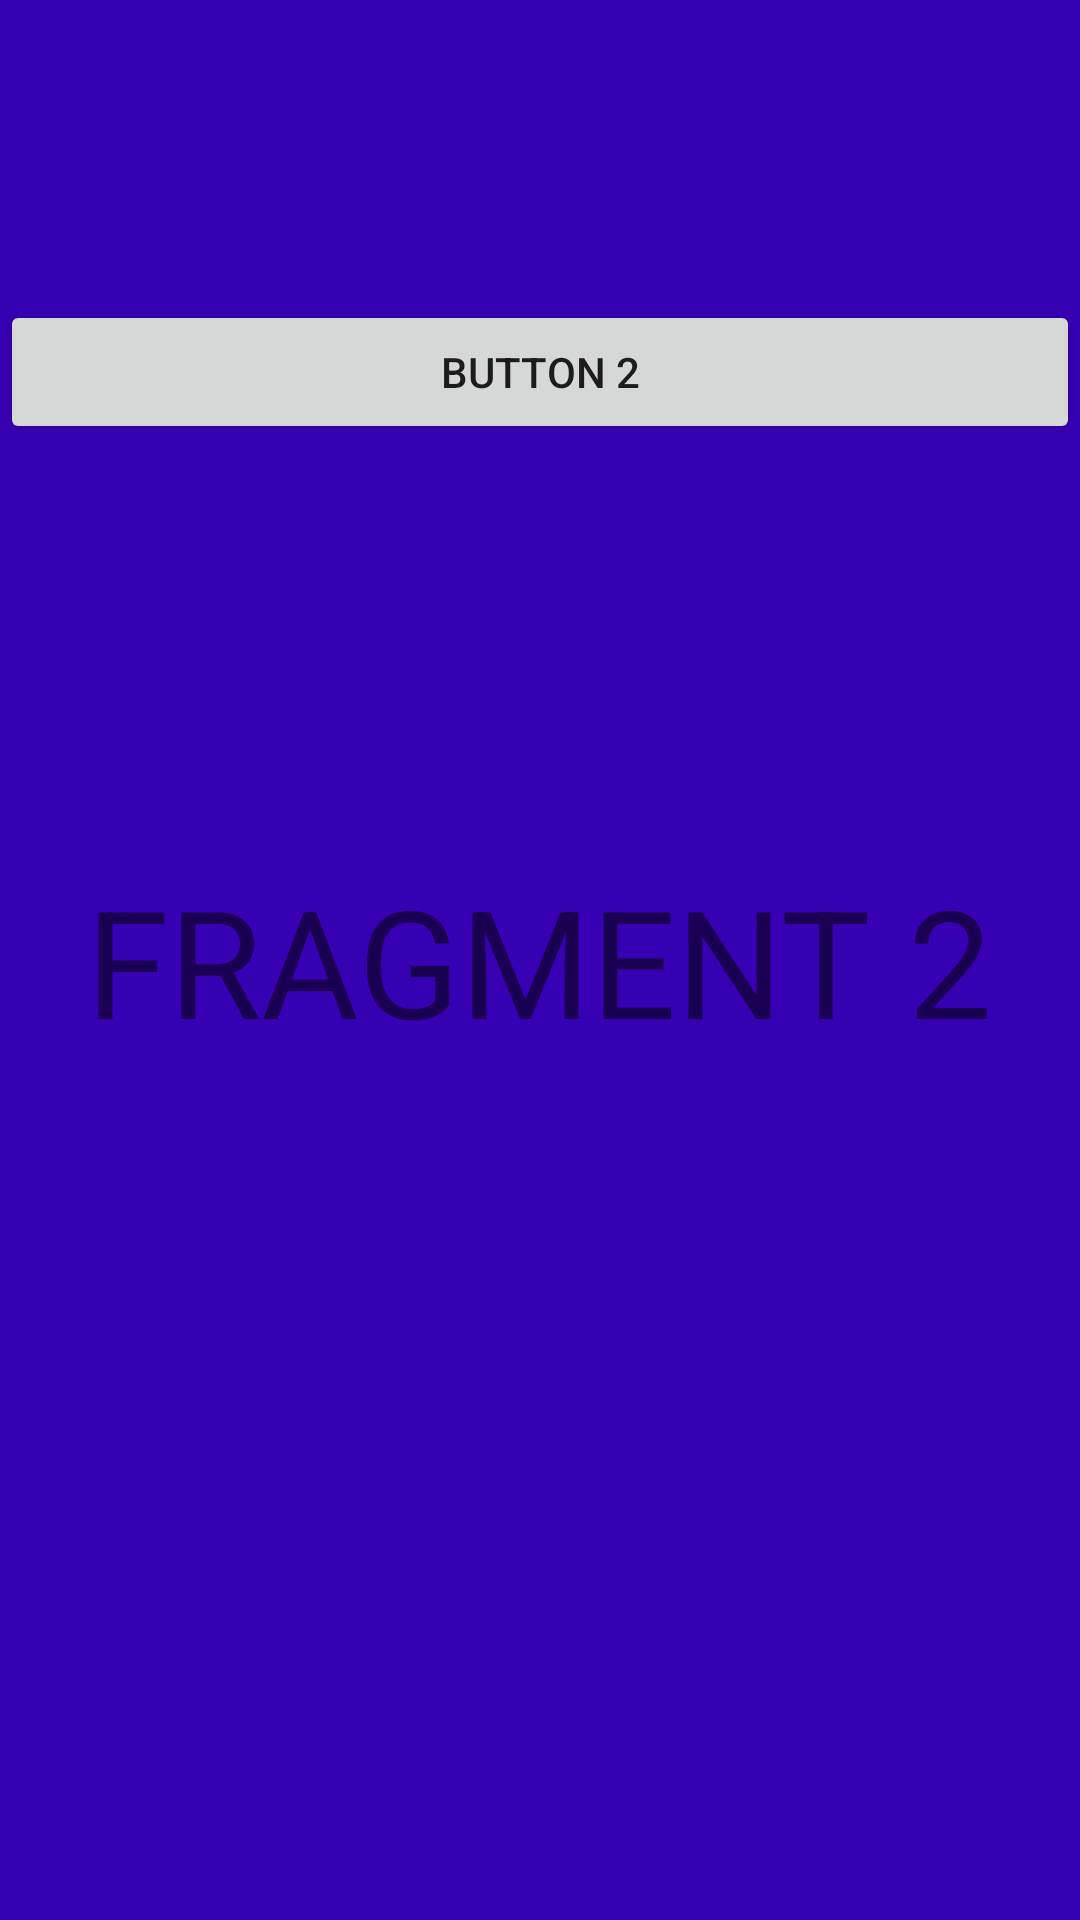

Android layout source for this screen:
<!-- AndroidManifest.xml: application theme Theme.Lab09_Fargments -->
<!-- res/layout/fragment_second.xml -->
<?xml version="1.0" encoding="utf-8"?>
<FrameLayout xmlns:android="http://schemas.android.com/apk/res/android"
    xmlns:tools="http://schemas.android.com/tools"
    android:layout_width="match_parent"
    android:layout_height="match_parent"
    tools:context=".SecondFragment"
    android:background="@color/design_default_color_primary_dark">



    <TextView
        android:id="@+id/textView2"
        android:layout_width="wrap_content"
        android:layout_height="wrap_content"
        android:text="@string/fragment_2"
        android:textSize="50sp"
        android:layout_gravity="center"
        />

    <Button
        android:id="@+id/button4"
        android:layout_width="match_parent"
        android:layout_height="wrap_content"
        android:text="button 2"
        android:layout_marginTop="100dp" />
</FrameLayout>
<!-- resources referenced by this layout -->
<resources>
  <string name="fragment_2">FRAGMENT 2</string>
  <style name="Theme.Lab09_Fargments" parent="Theme.MaterialComponents.DayNight.DarkActionBar">
          
          <item name="colorPrimary">@color/purple_500</item>
          <item name="colorPrimaryVariant">@color/purple_700</item>
          <item name="colorOnPrimary">@color/white</item>
          
          <item name="colorSecondary">@color/teal_200</item>
          <item name="colorSecondaryVariant">@color/teal_700</item>
          <item name="colorOnSecondary">@color/black</item>
          
          <item name="android:statusBarColor" tools:targetApi="l">?attr/colorPrimaryVariant</item>
          
      </style>
  <!-- not gathered from this repository: default colours our renderer supplied (Android Studio template values) -->
  <color name="purple_500">#FF6200EE</color>
  <color name="purple_700">#FF3700B3</color>
  <color name="teal_200">#FF03DAC5</color>
  <color name="teal_700">#FF018786</color>
  <color name="black">#FF000000</color>
  <color name="white">#FFFFFFFF</color>
</resources>
